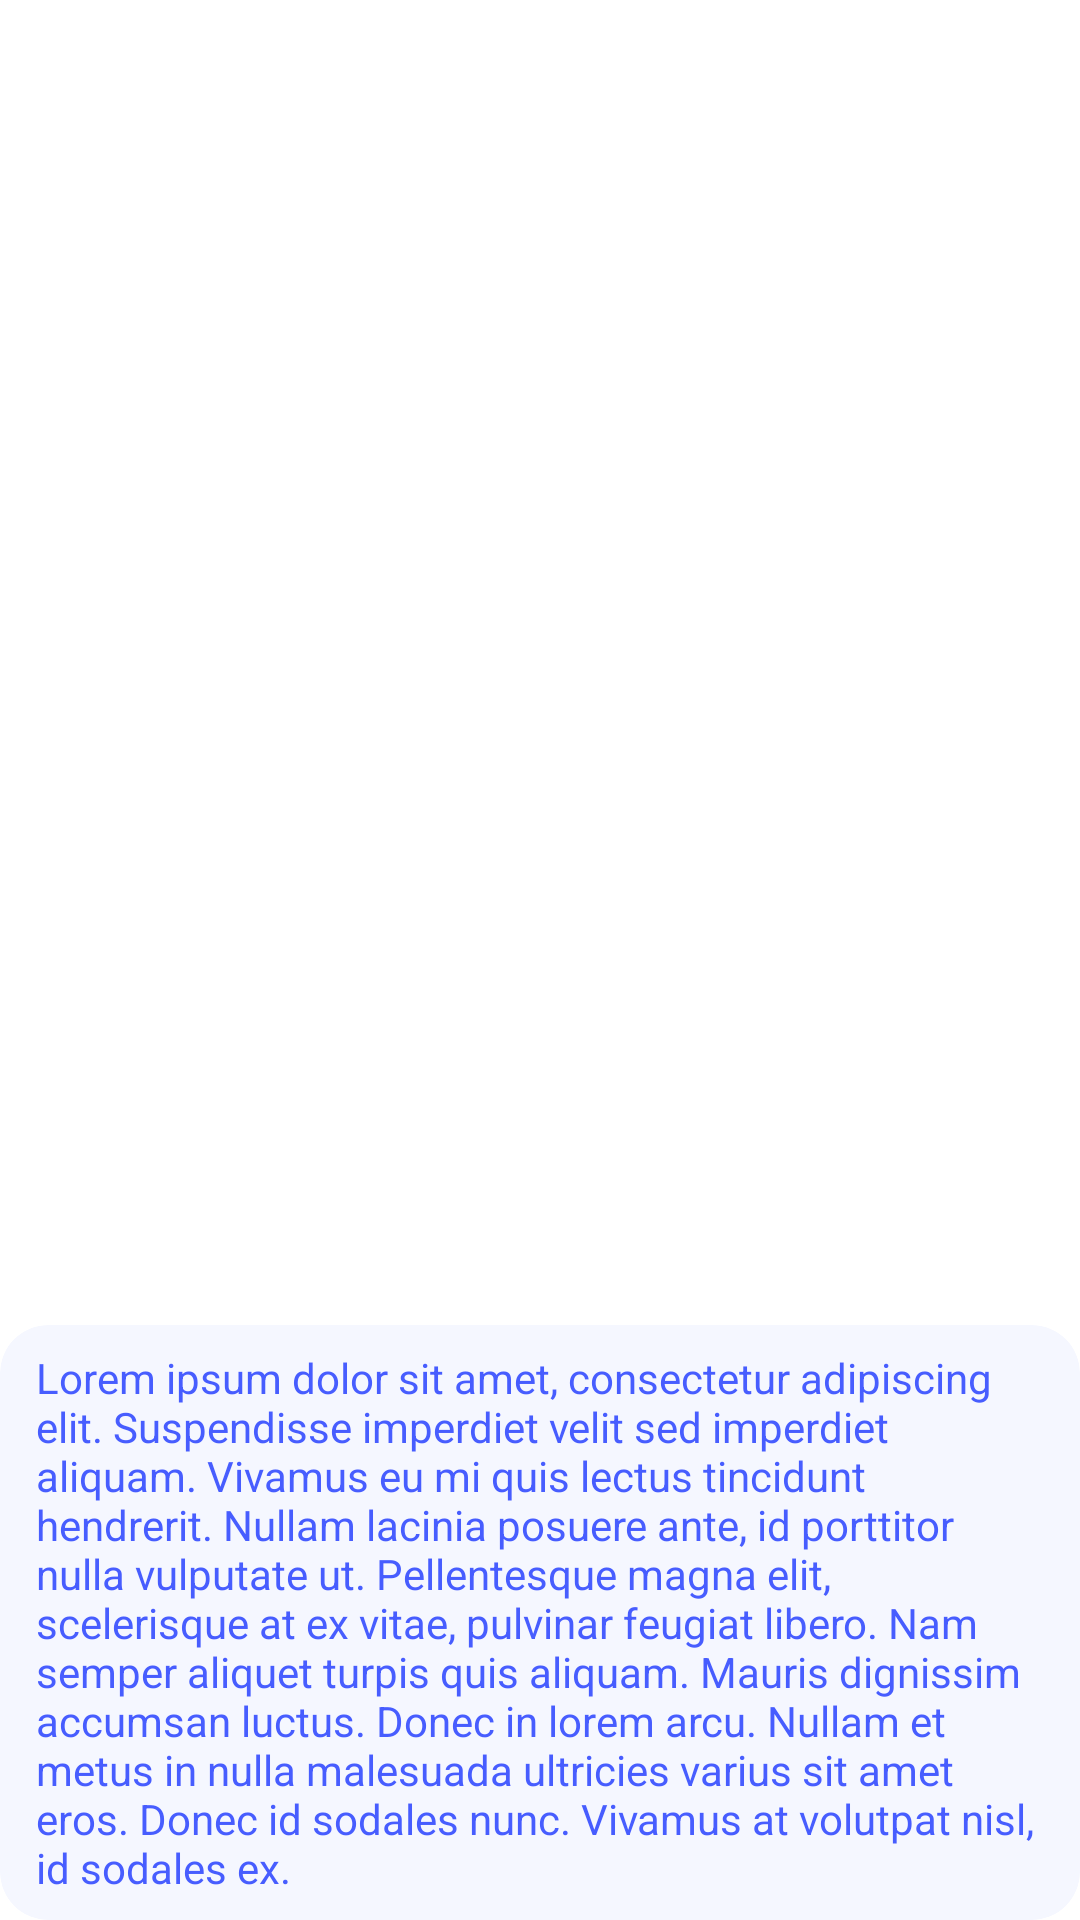

Write the Android layout XML for this screen, with the resource values it uses.
<!-- AndroidManifest.xml: application theme Theme.Ataraxia -->
<!-- res/layout/component_chat_right.xml -->
<?xml version="1.0" encoding="utf-8"?>
<LinearLayout xmlns:android="http://schemas.android.com/apk/res/android"
    android:layout_width="match_parent"
    android:layout_height="wrap_content"
    xmlns:app="http://schemas.android.com/apk/res-auto"
    android:orientation="horizontal"
    android:gravity="bottom|end"
    android:layout_marginStart="28dp"
    android:layout_marginVertical="4dp">

    <com.google.android.material.card.MaterialCardView
        style="@style/Widget.Material3.CardView.Filled"
        android:layout_width="wrap_content"
        android:layout_height="wrap_content"
        app:cardBackgroundColor="@color/ungu_tua_25"
        app:cardCornerRadius="16dp">

        <LinearLayout
            android:layout_width="wrap_content"
            android:layout_height="wrap_content"
            android:paddingVertical="8dp"
            android:paddingHorizontal="12dp"
            android:orientation="vertical"
            android:gravity="end">

            <com.google.android.material.textview.MaterialTextView
                android:id="@+id/txt_message"
                android:layout_width="wrap_content"
                android:layout_height="wrap_content"
                android:text="@string/lorem"
                android:textColor="@color/ungu_tua_700" />

        </LinearLayout>

    </com.google.android.material.card.MaterialCardView>

</LinearLayout>
<!-- resources referenced by this layout -->
<resources>
  <color name="ungu_tua_25">#FFF5F7FF</color>
  <color name="ungu_tua_700">#FF475DFF</color>
  <string name="lorem">Lorem ipsum dolor sit amet, consectetur adipiscing elit. Suspendisse imperdiet velit sed imperdiet aliquam. Vivamus eu mi quis lectus tincidunt hendrerit. Nullam lacinia posuere ante, id porttitor nulla vulputate ut. Pellentesque magna elit, scelerisque at ex vitae, pulvinar feugiat libero. Nam semper aliquet turpis quis aliquam. Mauris dignissim accumsan luctus. Donec in lorem arcu. Nullam et metus in nulla malesuada ultricies varius sit amet eros. Donec id sodales nunc. Vivamus at volutpat nisl, id sodales ex.</string>
  <style name="Theme.Ataraxia" parent="Base.Theme.Ataraxia" />
  <style name="Base.Theme.Ataraxia" parent="Theme.Material3.Light.NoActionBar">
          <item name="colorPrimary">@color/ungu_tua_700</item>
          <item name="fontFamily">@font/montserrat</item>
          <item name="android:windowBackground">@color/white</item>
          <item name="android:statusBarColor">@color/white</item>
          <item name="android:windowLightStatusBar">true</item>
      </style>
  <color name="white">#FFFFFFFF</color>
</resources>
